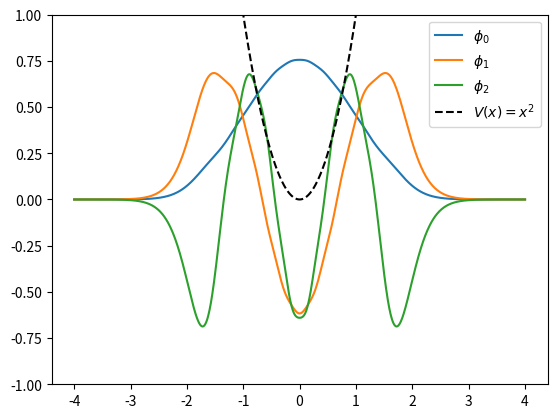

Write the Python code that produced this figure.
# python 3.8.13
# potential_V1_and_v_as_parameter.py.py

# Created on Oct 10 13:58:32 2022
# @author: yinchaoyang
# --- utf-8 ---

# Solve 1D Schrodinger equation with the Potential V(x) = x^2 using a Gaussian basis 
# with a variational parameter: the width of the Gaussian v_i.

import math
import numpy as np
from scipy.linalg import sqrtm # calculate the matrix square root
import matplotlib.pyplot as plt

# constants
h_bar = 1       # reduced Planck constant
m = 0.5         # mass
s = 0
num_of_Basis = 10

# Choose the basis set through change the S parameter.
v = np.linspace(1, 11, num_of_Basis)

# initialize the S matrix and H matrix, both of which are n*n.
S_ModifiedMatrix = np.zeros((num_of_Basis, num_of_Basis))
Hamilton_matrix = np.zeros((num_of_Basis, num_of_Basis))

def potential(x): # the potential function V(x)
    return x**2

def Integral_Phi_multiply_Phi(vi, vj):
    return math.sqrt(vi * vj) / math.sqrt(math.pi * (vi + vj))

def Integral_Phi_multiply_operatorH_mutiply_Phi(vi, vj):
    return math.sqrt(vi * vj) * (2 * h_bar**2 * vi * vj + 2 * m * s**2 * (vi + vj) + m)\
         / (2 * m * (vi + vj)**(3 / 2) * math.sqrt(math.pi))

# Solution of 1D Schrodinger equation
def wave_function(index, v, eigenvectors, x): 
    # wave_function = \sum{j from 1 to n}{eigenvalue_j * phi_j} 
    sum = 0
    for j in range(num_of_Basis):
        sum += eigenvectors[j][index] * math.sqrt(v[j] / math.pi) * math.exp(-v[j] * (x - s)**2)
    return sum

if __name__ == '__main__':
    # calculate the S matrix and H matrix
    for i in range(num_of_Basis):
        for j in range(num_of_Basis):
            S_ModifiedMatrix[i][j] = Integral_Phi_multiply_Phi(v[i], v[j]) # the S matrix
            Hamilton_matrix[i][j] = Integral_Phi_multiply_operatorH_mutiply_Phi(v[i], v[j]) # H matrix
    
    # Todo: calculate the eigenvalues and the corresponding eigenvectors.
    # Hamilton_matrix * eigenvector = eigenvalue * eigenvector
    
    # Since the basis set is not orthogonal, introduce S_ModifiedMatrix.
    # Hamilton_matrix_prime * eigenvector_prime = eigenvalue * eigenvector_prime
    S_ModifiedMatrix_sqrt = sqrtm(S_ModifiedMatrix) # S_{1/2}
    S_ModifiedMatrix_sqrt_inv = np.linalg.inv(S_ModifiedMatrix_sqrt) # S_{-1/2}
    Hamilton_matrix_prime = S_ModifiedMatrix_sqrt_inv @ Hamilton_matrix @ S_ModifiedMatrix_sqrt_inv # H' = S_{-1/2} * H * S_{-1/2}

    eigen_states, eigenvectors_prime = np.linalg.eig(Hamilton_matrix_prime) # calculate the "modified" eigenvalues and eigenvectors
    eigenvectors = S_ModifiedMatrix_sqrt_inv @ eigenvectors_prime # C = S_{-1/2} * C'

    # Find the 3 lowest energy eigenstates.
    eigen_states_3lowest = sorted(eigen_states)[:3]
    indexes = []
    for i in range(3):
        index = np.argwhere(eigen_states == eigen_states_3lowest[i])
        indexes.append(int(index))
    print("The 3 lowest energy eigenstates with potential V(x) = x^2 are: ")
    for i in range(3):
        print("%.4f  " % (eigen_states[indexes[i]]))

    # Plot the wave function.
    fig, ax = plt.subplots()
    x = np.linspace(-4, 4, 1000)
    for i in range(3):
        waveFunction = [wave_function(indexes[i], v, eigenvectors, xi) for xi in x]
        ax.plot(x, waveFunction, label=f"$\phi_{i}$")
    ax.plot(x, potential(x), "k--", label="$V(x) = x^2$")
    ax.legend(loc="upper right")
    ax.set_ylim(-1, 1)
    plt.show()